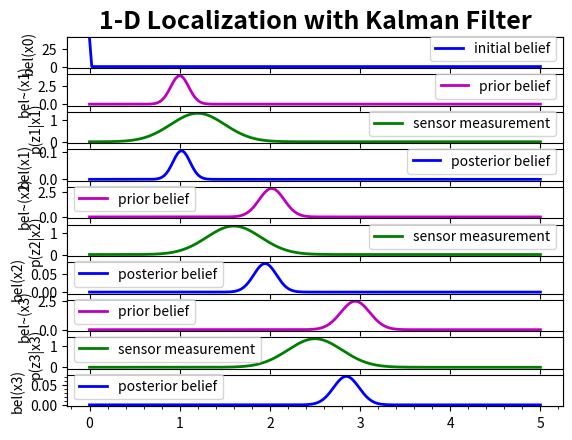

This figure's Python source:
import numpy as np
import matplotlib.pyplot as plt
from matplotlib import gridspec


def normal_pdf(x, mu, var):
    return np.exp(-0.5 * (x-mu)**2 / var) /  np.sqrt(2*np.pi*var)


def measurement_update(mu1, var1, mu2, var2):
    new_mean = (var2*mu1 + var1*mu2) / (var1 + var2)
    new_var = 1 / (1/var1 + 1/var2)
    return new_mean, new_var


def action_update(mu1, var1, mu2, var2):
    new_mean = mu1 + mu2
    new_var = var1 + var2
    return new_mean, new_var


def my_subplot(x, y, color, legend, ylabel, gs, sp_iter):
    fig = plt.figure(1)
    ax = fig.add_subplot(gs[sp_iter.__next__()])
    ax.plot(x, y, lw=2, color=color, label=legend)
    plt.legend()
    plt.ylabel(ylabel)
    plt.draw()
    return ax


def main():
    movements = np.array([1, 1, 1])
    measurements = np.array([1.2, 1.6, 2.5])
    sigma_sensor, sigma_action = 0.3, 0.1
    var_sensor, var_action = sigma_sensor**2, sigma_action**2
    velocity, dt = 1, 1
    time_steps = range(1, 4)
    # We know that x=0 at time t=0
    x_mu, x_var = 0, 0  
    
    # Initialize plots
    np.set_printoptions(precision=4, suppress=True)
    fig = plt.figure(1)
    plt.gca().axes.get_xaxis().set_visible(False)
    plt.gca().axes.get_yaxis().set_visible(False)
    plt.title('1-D Localization with Kalman Filter', fontsize=18, fontweight='bold')
    plt.xlim(0, 5)
    num_subplots = len(time_steps) * 3 + 1
    sp_iter = iter(range(num_subplots))
    gs = gridspec.GridSpec(nrows=num_subplots, ncols=1)
    
    x_space = np.linspace(0, 5, 200)
    belief = np.zeros_like(x_space)
    dx = (x_space[-1] - x_space[0]) / len(x_space)
    belief[0] = 1 / dx
    my_subplot(x_space, belief, 'b', 'initial belief', 'bel(x0)', gs, sp_iter)
    
    for t in time_steps:
        # Action update (prediction) - convolution
        [x_mu, x_var] = action_update(x_mu, x_var, velocity*dt, var_action)
        belief = np.array( [normal_pdf(x, x_mu, x_var) for x in x_space] )
        my_subplot(x_space, belief, 'm', 'prior belief', 'bel~(x%d)' % t, gs, sp_iter)

        # Measurement update (correction)
        z = measurements[t-1]
        p_sense = np.array([normal_pdf(x, z, var_sensor) for x in x_space] )
        my_subplot(x_space, p_sense, 'g', 'sensor measurement', 'p(z%d|x%d)' % (t,t), gs, sp_iter)

        [x_mu, x_var] = measurement_update(x_mu, x_var, z, var_sensor)
        belief = np.array( [normal_pdf(x, x_mu, x_var) for x in x_space] )

        # Normalize
        η = 1/sum(belief)
        belief *= η
        ax = my_subplot(x_space, belief, 'b', 'posterior belief', 'bel(x%d)' % t, gs, sp_iter)


    print('The mean and variance of the belief are %.4f and %.4f respectively.' % (x_mu, x_var), gs, sp_iter)
    plt.minorticks_on()
    plt.show()
    
    
if __name__ == "__main__":
    main()